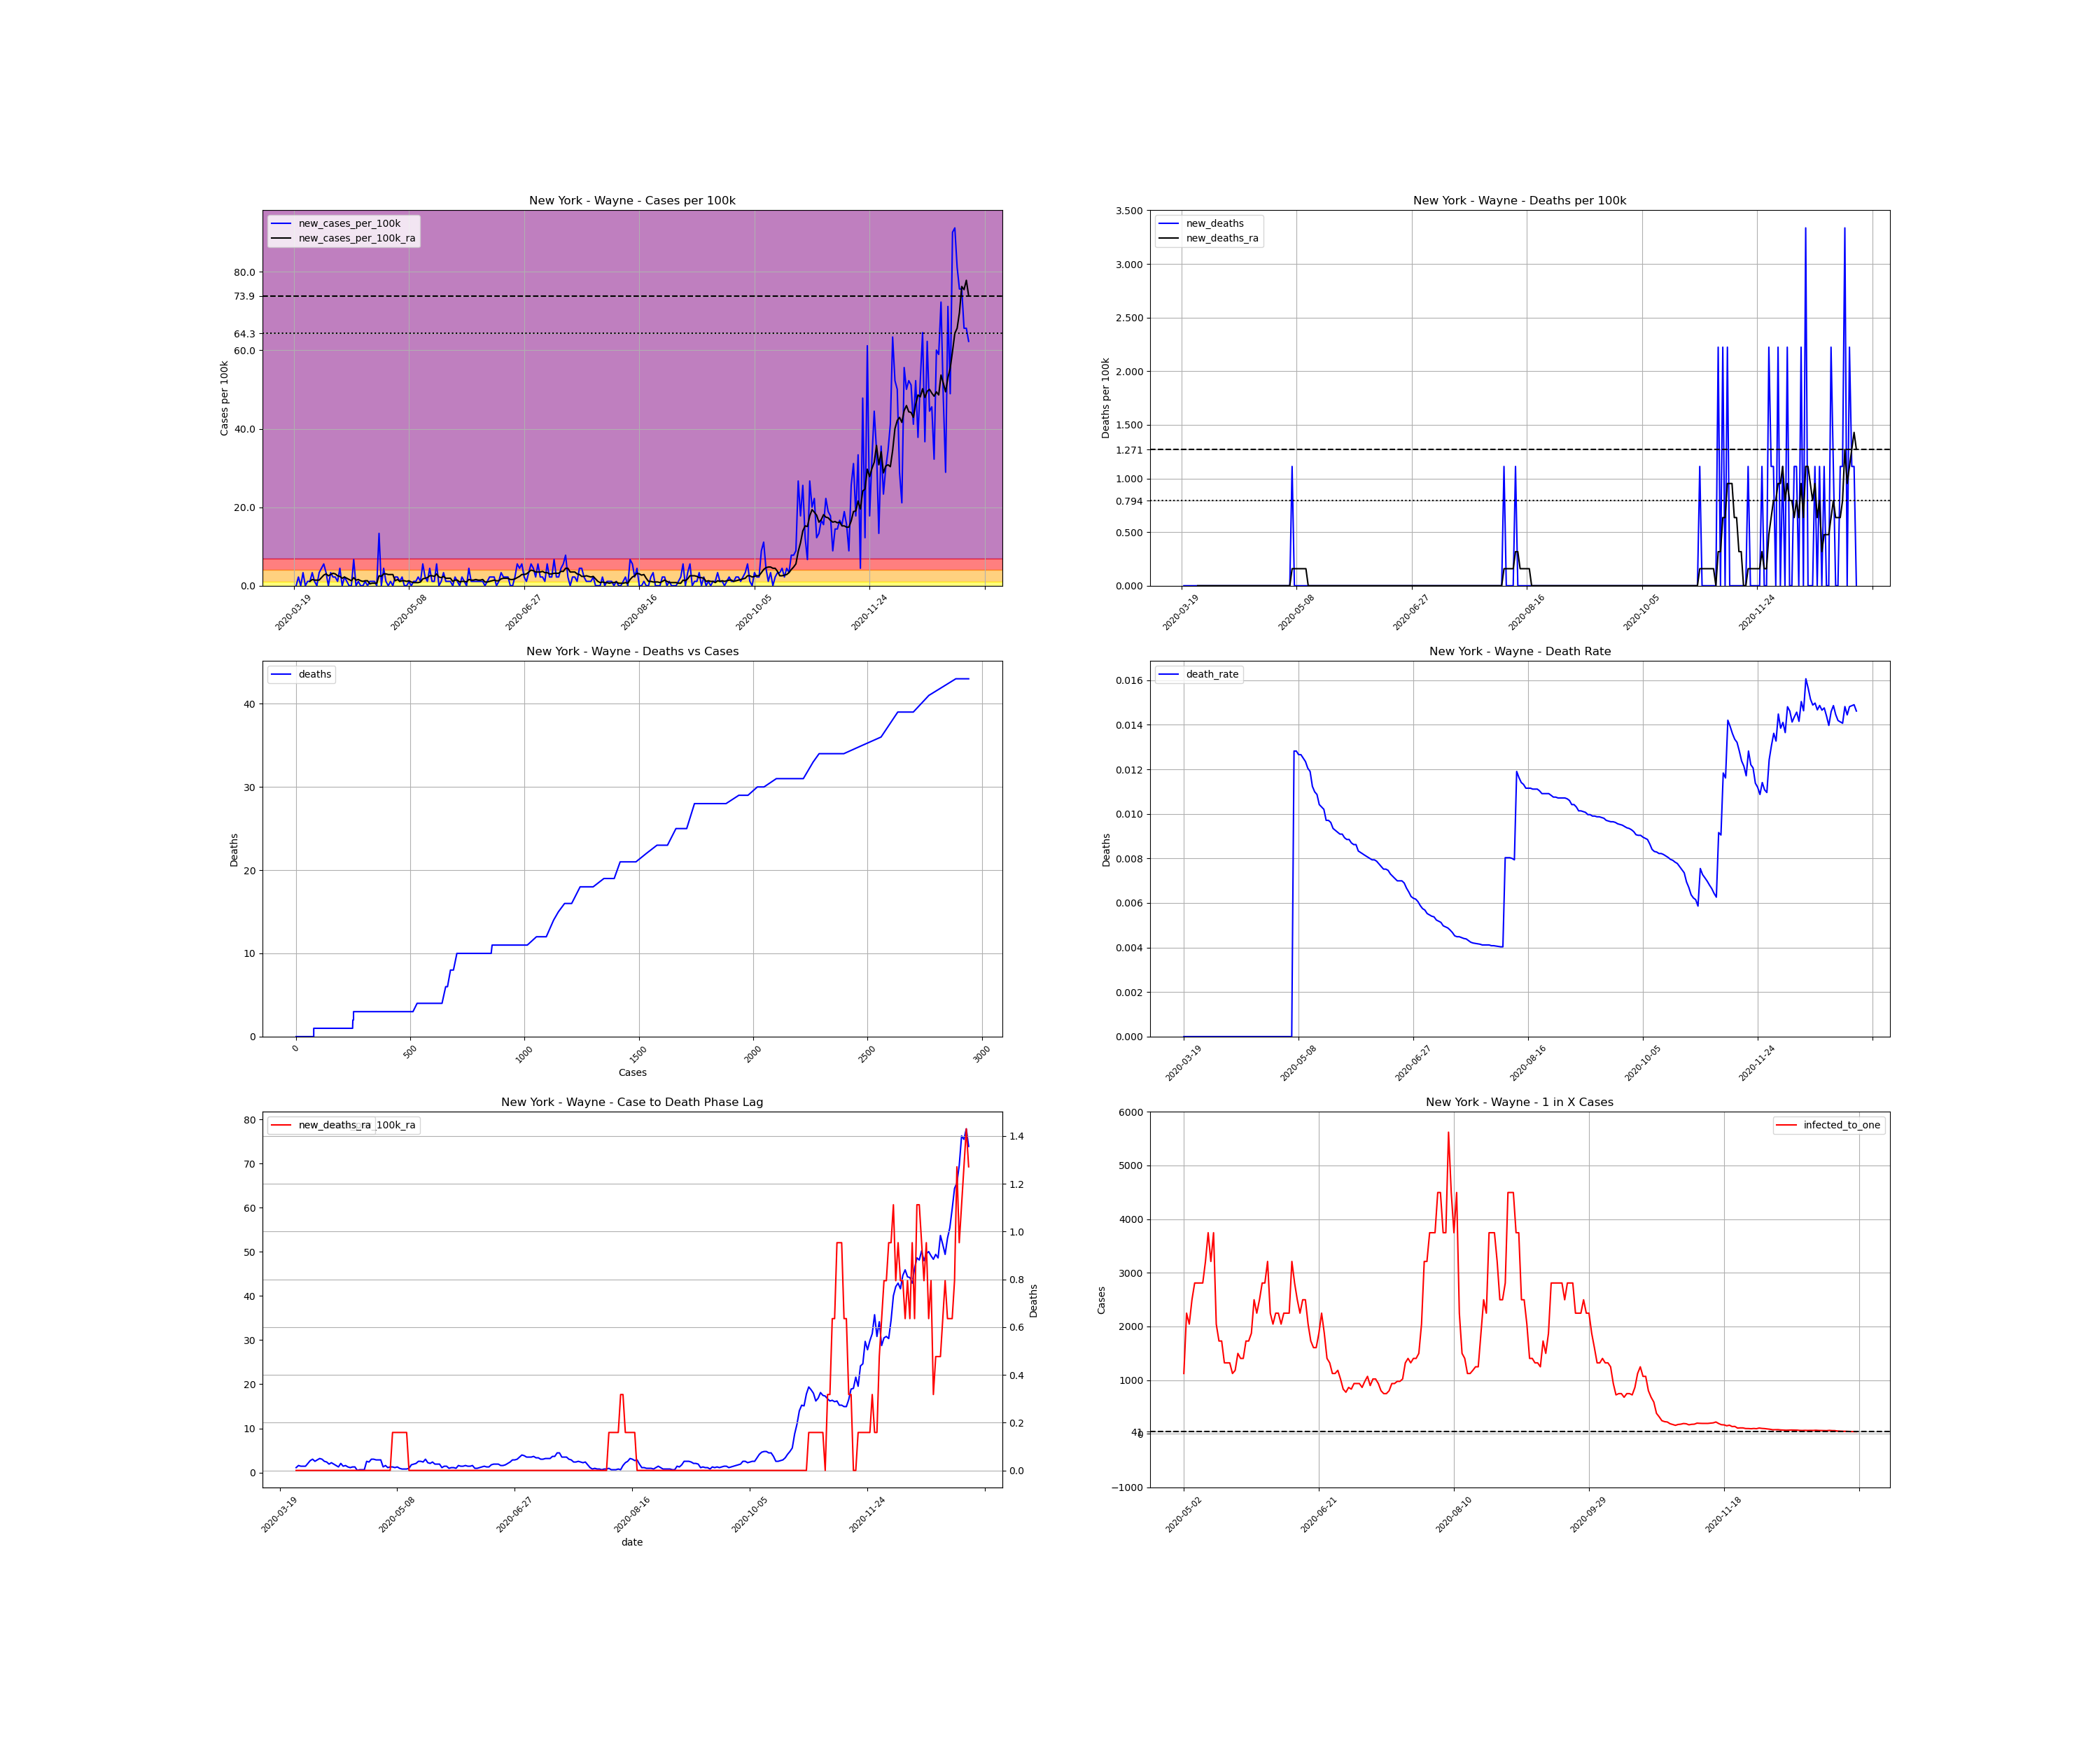

The file beside this chart, header and first rows:
, date, county, state, fips, cases, deaths, COUNTY, STNAME, CTYNAME, POPESTIMATE2019, cases_per_100k, deaths_per_100k, death_rate, new_cases, new_cases_per_100k, new_deaths, new_cases_per_100k_ra, new_deaths_ra, active_cases, infected_to_one
215420, 2020-03-19, Wayne, New York, 36117, 1, 0.0, 117, New York, Wayne, 89918, 1.112, 0.0, 0.0, , , , , , , 
215421, 2020-03-20, Wayne, New York, 36117, 1, 0.0, 117, New York, Wayne, 89918, 1.112, 0.0, 0.0, 0.0, 0.0, 0.0, , , , 
215422, 2020-03-21, Wayne, New York, 36117, 3, 0.0, 117, New York, Wayne, 89918, 3.336, 0.0, 0.0, 2.0, 2.224, 0.0, , , , 
215423, 2020-03-22, Wayne, New York, 36117, 3, 0.0, 117, New York, Wayne, 89918, 3.336, 0.0, 0.0, 0.0, 0.0, 0.0, , , , 
215424, 2020-03-23, Wayne, New York, 36117, 6, 0.0, 117, New York, Wayne, 89918, 6.673, 0.0, 0.0, 3.0, 3.336, 0.0, , , , 
215425, 2020-03-24, Wayne, New York, 36117, 6, 0.0, 117, New York, Wayne, 89918, 6.673, 0.0, 0.0, 0.0, 0.0, 0.0, , , , 
215426, 2020-03-25, Wayne, New York, 36117, 7, 0.0, 117, New York, Wayne, 89918, 7.785, 0.0, 0.0, 1.0, 1.112, 0.0, , , , 
215427, 2020-03-26, Wayne, New York, 36117, 8, 0.0, 117, New York, Wayne, 89918, 8.897, 0.0, 0.0, 1.0, 1.112, 0.0, 1.112, 0.0, , 
215428, 2020-03-27, Wayne, New York, 36117, 11, 0.0, 117, New York, Wayne, 89918, 12.23, 0.0, 0.0, 3.0, 3.336, 0.0, 1.589, 0.0, 10.0, 2248
215429, 2020-03-28, Wayne, New York, 36117, 12, 0.0, 117, New York, Wayne, 89918, 13.35, 0.0, 0.0, 1.0, 1.112, 0.0, 1.43, 0.0, 11.0, 2044
215430, 2020-03-29, Wayne, New York, 36117, 12, 0.0, 117, New York, Wayne, 89918, 13.35, 0.0, 0.0, 0.0, 0.0, 0.0, 1.43, 0.0, 9.0, 2498
215431, 2020-03-30, Wayne, New York, 36117, 15, 0.0, 117, New York, Wayne, 89918, 16.68, 0.0, 0.0, 3.0, 3.336, 0.0, 1.43, 0.0, 12.0, 1873
215432, 2020-03-31, Wayne, New York, 36117, 19, 0.0, 117, New York, Wayne, 89918, 21.13, 0.0, 0.0, 4.0, 4.448, 0.0, 2.065, 0.0, 13.0, 1729
215433, 2020-04-01, Wayne, New York, 36117, 24, 0.0, 117, New York, Wayne, 89918, 26.69, 0.0, 0.0, 5.0, 5.561, 0.0, 2.701, 0.0, 18.0, 1249
215434, 2020-04-02, Wayne, New York, 36117, 27, 0.0, 117, New York, Wayne, 89918, 30.03, 0.0, 0.0, 3.0, 3.336, 0.0, 3.019, 0.0, 20.0, 1124
215435, 2020-04-03, Wayne, New York, 36117, 27, 0.0, 117, New York, Wayne, 89918, 30.03, 0.0, 0.0, 0.0, 0.0, 0.0, 2.542, 0.0, 19.0, 1183
215436, 2020-04-04, Wayne, New York, 36117, 30, 0.0, 117, New York, Wayne, 89918, 33.36, 0.0, 0.0, 3.0, 3.336, 0.0, 2.86, 0.0, 19.0, 1183
215437, 2020-04-05, Wayne, New York, 36117, 32, 0.0, 117, New York, Wayne, 89918, 35.59, 0.0, 0.0, 2.0, 2.224, 0.0, 3.177, 0.0, 20.0, 1124
215438, 2020-04-06, Wayne, New York, 36117, 34, 0.0, 117, New York, Wayne, 89918, 37.81, 0.0, 0.0, 2.0, 2.224, 0.0, 3.019, 0.0, 22.0, 1022
215439, 2020-04-07, Wayne, New York, 36117, 35, 0.0, 117, New York, Wayne, 89918, 38.92, 0.0, 0.0, 1.0, 1.112, 0.0, 2.542, 0.0, 20.0, 1124
215440, 2020-04-08, Wayne, New York, 36117, 39, 0.0, 117, New York, Wayne, 89918, 43.37, 0.0, 0.0, 4.0, 4.448, 0.0, 2.383, 0.0, 20.0, 1124
215441, 2020-04-09, Wayne, New York, 36117, 39, 0.0, 117, New York, Wayne, 89918, 43.37, 0.0, 0.0, 0.0, 0.0, 0.0, 1.906, 0.0, 15.0, 1499
215442, 2020-04-10, Wayne, New York, 36117, 41, 0.0, 117, New York, Wayne, 89918, 45.6, 0.0, 0.0, 2.0, 2.224, 0.0, 2.224, 0.0, 14.0, 1606
215443, 2020-04-11, Wayne, New York, 36117, 42, 0.0, 117, New York, Wayne, 89918, 46.71, 0.0, 0.0, 1.0, 1.112, 0.0, 1.906, 0.0, 15.0, 1499
215444, 2020-04-12, Wayne, New York, 36117, 42, 0.0, 117, New York, Wayne, 89918, 46.71, 0.0, 0.0, 0.0, 0.0, 0.0, 1.589, 0.0, 12.0, 1873
215445, 2020-04-13, Wayne, New York, 36117, 42, 0.0, 117, New York, Wayne, 89918, 46.71, 0.0, 0.0, 0.0, 0.0, 0.0, 1.271, 0.0, 10.0, 2248
215446, 2020-04-14, Wayne, New York, 36117, 48, 0.0, 117, New York, Wayne, 89918, 53.38, 0.0, 0.0, 6.0, 6.673, 0.0, 2.065, 0.0, 14.0, 1606
215447, 2020-04-15, Wayne, New York, 36117, 48, 0.0, 117, New York, Wayne, 89918, 53.38, 0.0, 0.0, 0.0, 0.0, 0.0, 1.43, 0.0, 13.0, 1729
215448, 2020-04-16, Wayne, New York, 36117, 49, 0.0, 117, New York, Wayne, 89918, 54.49, 0.0, 0.0, 1.0, 1.112, 0.0, 1.589, 0.0, 10.0, 2248
215449, 2020-04-17, Wayne, New York, 36117, 49, 0.0, 117, New York, Wayne, 89918, 54.49, 0.0, 0.0, 0.0, 0.0, 0.0, 1.271, 0.0, 10.0, 2248
215450, 2020-04-18, Wayne, New York, 36117, 49, 0.0, 117, New York, Wayne, 89918, 54.49, 0.0, 0.0, 0.0, 0.0, 0.0, 1.112, 0.0, 8.0, 2810
215451, 2020-04-19, Wayne, New York, 36117, 50, 0.0, 117, New York, Wayne, 89918, 55.61, 0.0, 0.0, 1.0, 1.112, 0.0, 1.271, 0.0, 8.0, 2810
215452, 2020-04-20, Wayne, New York, 36117, 50, 0.0, 117, New York, Wayne, 89918, 55.61, 0.0, 0.0, 0.0, 0.0, 0.0, 1.271, 0.0, 8.0, 2810
215453, 2020-04-21, Wayne, New York, 36117, 51, 0.0, 117, New York, Wayne, 89918, 56.72, 0.0, 0.0, 1.0, 1.112, 0.0, 0.4766, 0.0, 9.0, 2498
215454, 2020-04-22, Wayne, New York, 36117, 52, 0.0, 117, New York, Wayne, 89918, 57.83, 0.0, 0.0, 1.0, 1.112, 0.0, 0.6355, 0.0, 4.0, 5620
215455, 2020-04-23, Wayne, New York, 36117, 53, 0.0, 117, New York, Wayne, 89918, 58.94, 0.0, 0.0, 1.0, 1.112, 0.0, 0.6355, 0.0, 5.0, 4496
215456, 2020-04-24, Wayne, New York, 36117, 53, 0.0, 117, New York, Wayne, 89918, 58.94, 0.0, 0.0, 0.0, 0.0, 0.0, 0.6355, 0.0, 4.0, 5620
215457, 2020-04-25, Wayne, New York, 36117, 65, 0.0, 117, New York, Wayne, 89918, 72.29, 0.0, 0.0, 12.0, 13.35, 0.0, 2.542, 0.0, 16.0, 1405
215458, 2020-04-26, Wayne, New York, 36117, 65, 0.0, 117, New York, Wayne, 89918, 72.29, 0.0, 0.0, 0.0, 0.0, 0.0, 2.383, 0.0, 16.0, 1405
215459, 2020-04-27, Wayne, New York, 36117, 69, 0.0, 117, New York, Wayne, 89918, 76.74, 0.0, 0.0, 4.0, 4.448, 0.0, 3.019, 0.0, 19.0, 1183
215460, 2020-04-28, Wayne, New York, 36117, 70, 0.0, 117, New York, Wayne, 89918, 77.85, 0.0, 0.0, 1.0, 1.112, 0.0, 3.019, 0.0, 20.0, 1124
215461, 2020-04-29, Wayne, New York, 36117, 70, 0.0, 117, New York, Wayne, 89918, 77.85, 0.0, 0.0, 0.0, 0.0, 0.0, 2.86, 0.0, 19.0, 1183
215462, 2020-04-30, Wayne, New York, 36117, 71, 0.0, 117, New York, Wayne, 89918, 78.96, 0.0, 0.0, 1.0, 1.112, 0.0, 2.86, 0.0, 19.0, 1183
215463, 2020-05-01, Wayne, New York, 36117, 71, 0.0, 117, New York, Wayne, 89918, 78.96, 0.0, 0.0, 0.0, 0.0, 0.0, 2.86, 0.0, 18.0, 1249
215464, 2020-05-02, Wayne, New York, 36117, 73, 0.0, 117, New York, Wayne, 89918, 81.19, 0.0, 0.0, 2.0, 2.224, 0.0, 1.271, 0.0, 20.0, 1124
215465, 2020-05-03, Wayne, New York, 36117, 75, 0.0, 117, New York, Wayne, 89918, 83.41, 0.0, 0.0, 2.0, 2.224, 0.0, 1.589, 0.0, 10.0, 2248
215466, 2020-05-04, Wayne, New York, 36117, 76, 0.0, 117, New York, Wayne, 89918, 84.52, 0.0, 0.0, 1.0, 1.112, 0.0, 1.112, 0.0, 11.0, 2044
215467, 2020-05-05, Wayne, New York, 36117, 78, 0.0, 117, New York, Wayne, 89918, 86.75, 0.0, 0.0, 2.0, 2.224, 0.0, 1.271, 0.0, 9.0, 2498
215468, 2020-05-06, Wayne, New York, 36117, 78, 1.0, 117, New York, Wayne, 89918, 86.75, 1.112, 0.01282, 0.0, 0.0, 1.112, 1.271, 0.1589, 8.0, 2810
215469, 2020-05-07, Wayne, New York, 36117, 78, 1.0, 117, New York, Wayne, 89918, 86.75, 1.112, 0.01282, 0.0, 0.0, 0.0, 1.112, 0.1589, 8.0, 2810
215470, 2020-05-08, Wayne, New York, 36117, 79, 1.0, 117, New York, Wayne, 89918, 87.86, 1.112, 0.01266, 1.0, 1.112, 0.0, 1.271, 0.1589, 8.0, 2810
215471, 2020-05-09, Wayne, New York, 36117, 79, 1.0, 117, New York, Wayne, 89918, 87.86, 1.112, 0.01266, 0.0, 0.0, 0.0, 0.9532, 0.1589, 8.0, 2810
215472, 2020-05-10, Wayne, New York, 36117, 80, 1.0, 117, New York, Wayne, 89918, 88.97, 1.112, 0.0125, 1.0, 1.112, 0.0, 0.7944, 0.1589, 7.0, 3211
215473, 2020-05-11, Wayne, New York, 36117, 81, 1.0, 117, New York, Wayne, 89918, 90.08, 1.112, 0.01235, 1.0, 1.112, 0.0, 0.7944, 0.1589, 6.0, 3747
215474, 2020-05-12, Wayne, New York, 36117, 83, 1.0, 117, New York, Wayne, 89918, 92.31, 1.112, 0.01205, 2.0, 2.224, 0.0, 0.7944, 0.1589, 7.0, 3211
215475, 2020-05-13, Wayne, New York, 36117, 84, 1.0, 117, New York, Wayne, 89918, 93.42, 1.112, 0.0119, 1.0, 1.112, 0.0, 0.9532, 0.0, 6.0, 3747
215476, 2020-05-14, Wayne, New York, 36117, 89, 1.0, 117, New York, Wayne, 89918, 98.98, 1.112, 0.01124, 5.0, 5.561, 0.0, 1.748, 0.0, 11.0, 2044
215477, 2020-05-15, Wayne, New York, 36117, 91, 1.0, 117, New York, Wayne, 89918, 101.2, 1.112, 0.01099, 2.0, 2.224, 0.0, 1.906, 0.0, 13.0, 1729
215478, 2020-05-16, Wayne, New York, 36117, 92, 1.0, 117, New York, Wayne, 89918, 102.3, 1.112, 0.01087, 1.0, 1.112, 0.0, 2.065, 0.0, 13.0, 1729
215479, 2020-05-17, Wayne, New York, 36117, 96, 1.0, 117, New York, Wayne, 89918, 106.8, 1.112, 0.01042, 4.0, 4.448, 0.0, 2.542, 0.0, 17.0, 1322
... 234 more rows
